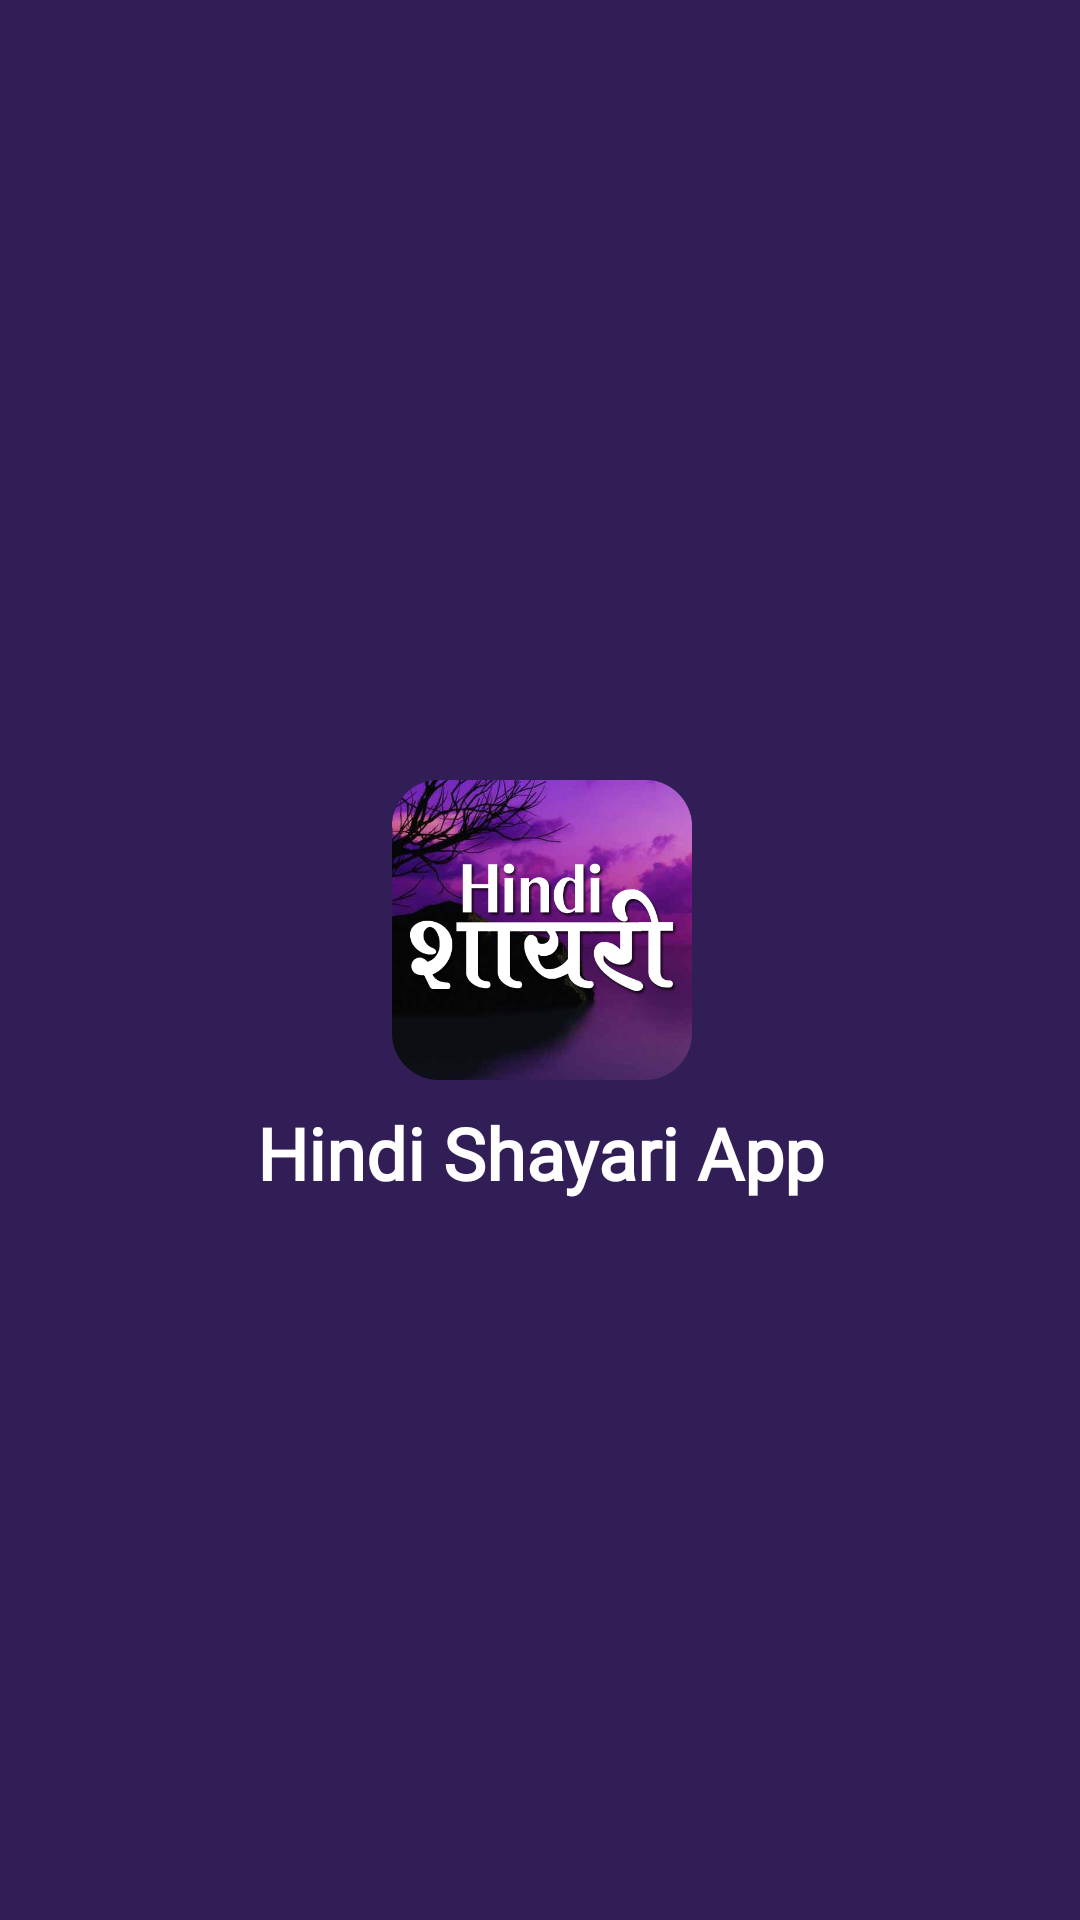

Layout XML and referenced resources for this Android screen:
<!-- AndroidManifest.xml: application theme Theme.HindiSayri -->
<!-- res/layout/activity_splash.xml -->
<?xml version="1.0" encoding="utf-8"?>
<androidx.constraintlayout.widget.ConstraintLayout xmlns:android="http://schemas.android.com/apk/res/android"
    xmlns:app="http://schemas.android.com/apk/res-auto"
    xmlns:tools="http://schemas.android.com/tools"
    android:id="@+id/main"
    android:layout_width="match_parent"
    android:layout_height="match_parent"
    android:gravity="center"
    android:background="@color/blue"
    tools:context=".SplashActivity">

    <ImageView
        android:id="@+id/imageView"
        android:layout_width="100dp"
        android:layout_height="100dp"
        android:layout_marginStart="11dp"
        android:layout_marginTop="260dp"
        android:layout_marginEnd="10dp"
        app:layout_constraintEnd_toEndOf="parent"
        app:layout_constraintHorizontal_bias="0.5"
        app:layout_constraintStart_toStartOf="parent"
        app:layout_constraintTop_toTopOf="parent"
        app:srcCompat="@drawable/appicon" />

    <TextView
        android:id="@+id/textView"
        android:layout_width="wrap_content"
        android:layout_height="wrap_content"
        android:layout_marginTop="8dp"
        android:text="@string/hindi_shayari_app"
        android:fontFamily="@font/vishal"
        android:textSize="24sp"
        android:textColor="#fff"
        android:textStyle="bold"
        app:layout_constraintEnd_toEndOf="parent"
        app:layout_constraintHorizontal_bias="0.5"
        app:layout_constraintStart_toStartOf="parent"
        app:layout_constraintTop_toBottomOf="@+id/imageView" />


</androidx.constraintlayout.widget.ConstraintLayout>
<!-- resources referenced by this layout -->
<resources>
  <color name="blue">#321E57</color>
  <!-- drawable appicon: png bitmap (drawable, 192212 bytes) -->
  <string name="hindi_shayari_app">Hindi Shayari App</string>
  <style name="Theme.HindiSayri" parent="Base.Theme.HindiSayri" />
  <style name="Base.Theme.HindiSayri" parent="Theme.MaterialComponents.DayNight.NoActionBar">
          
           <item name="colorPrimary">@color/Purple</item>
          <item name="android:statusBarColor">@color/blue</item>
  
      </style>
  <color name="Purple">#E76F66</color>
</resources>
